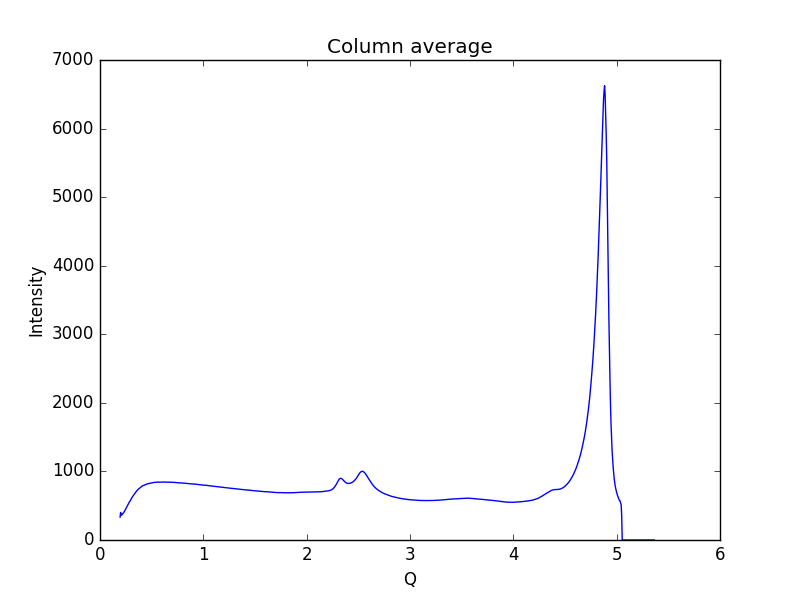

Values plotted in this chart, from the file beside it:
0.19448614755544588, 334.069
0.1997, 401.8
0.2048, 362.3
0.21, 363.1
0.2152, 372.9
0.2204, 380.7
0.2255, 392.4
0.2307, 403.2
0.2359, 414.3
0.2411, 429.3
0.2462, 444.8
0.2514, 458.6
0.2566, 473.9
0.2618, 489.1
0.2669, 503.7
0.2721, 519.3
0.2773, 536.7
0.2825, 549.6
0.2876, 560.2
0.2928, 573
0.298, 588.3
0.3032, 603.8
0.3083, 616
0.3135, 628
0.3187, 642.9
0.3239, 655.1
0.329, 664
0.3342, 673.8
0.3394, 683
0.3446, 695
0.3497, 705.9
0.3549, 714.6
0.3601, 722.9
0.3653, 733.4
0.3704, 741.3
0.3756, 746.4
0.3808, 752.3
0.386, 760
0.3911, 767
0.3963, 772.2
0.4015, 777.7
0.4067, 785.6
0.4118, 790.7
0.417, 792.6
0.4222, 796.8
0.4274, 798.8
0.4325, 801.3
0.4377, 805.9
0.4429, 809.7
0.4481, 811.7
0.4532, 816.3
0.4584, 819.7
0.4636, 820.2
0.4688, 821.3
0.4739, 823.6
0.4791, 825.9
0.4843, 827.4
0.4895, 829.7
0.4946, 830.3
0.4998, 830.9
0.505, 833.8
... 939 more rows
